Run: headless pygame with SDL's dummy video driver; simulated clock (each Clock.tick advances the game by its frame time, no real sleeping); random seed 0; keys injected as events and as key.get_pressed() state; mouse plan: one left click at the window centre at the start of phase 2, then a move to the lower-right quarter at the start of phase 3.
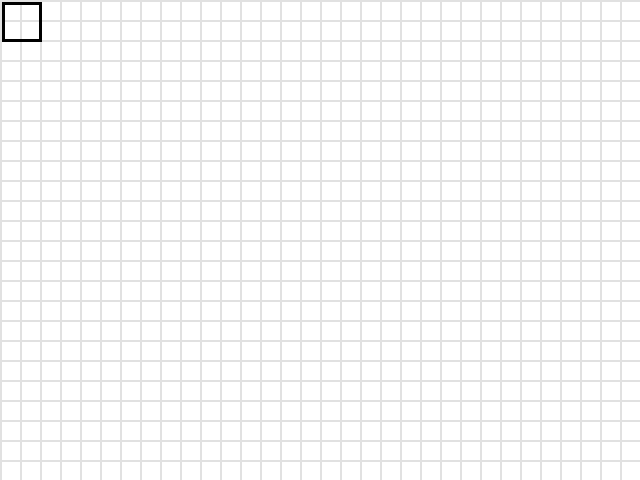
Frame 1 of 4 · flips 1–60 · no input
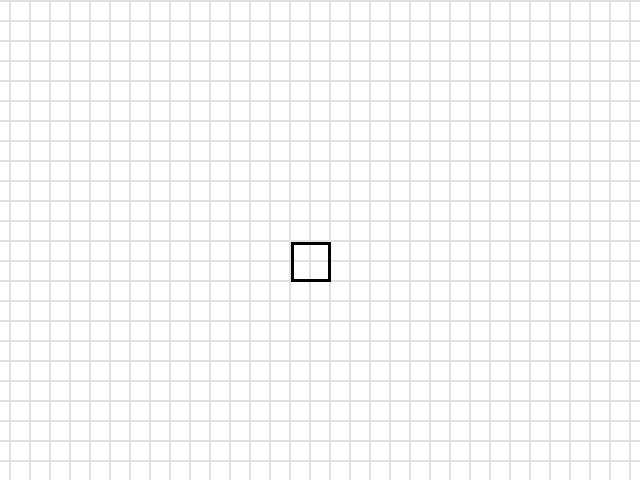
Frame 2 of 4 · flips 61–180 · clicked the window centre · tapped SPACE, RETURN · held RIGHT (→), D
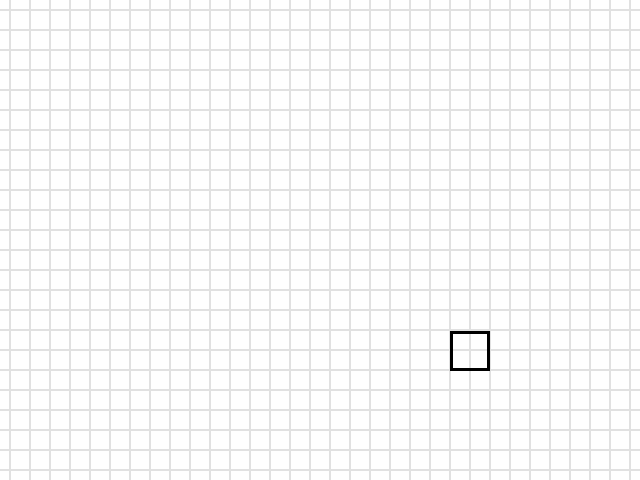
Frame 3 of 4 · flips 181–300 · moved the mouse to the lower-right quarter · held DOWN (↓), S
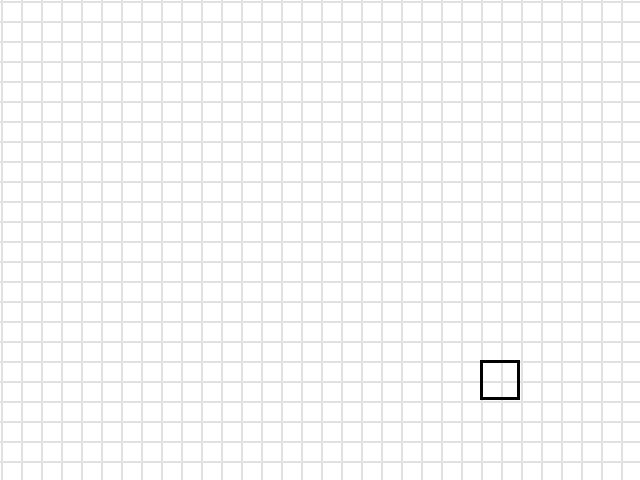
Frame 4 of 4 · flips 301–420 · held LEFT (←), A, UP (↑), W

The pygame program that drew these frames:

import pygame


screen = pygame.display.set_mode((640, 480))
running = True
global_x = 0
global_y = 0
speed = 100
kell = pygame.time.Clock()
mouse_x = 0
mouse_y = 0
blocks = []
while running:
    hiire_x, hiire_y = pygame.mouse.get_pos()
    dt = kell.tick() / 1000
    keys = pygame.key.get_pressed()
    for event in pygame.event.get():
        if event.type == pygame.QUIT:
            running = False

    mouse_x = hiire_x//40 * 40 - (global_x % 40) + 2
    mouse_y = hiire_y//40 * 40 - (global_y % 40) + 2
    if keys[pygame.K_d]:
        global_x += speed * dt
    if keys[pygame.K_a]:
        global_x -= speed * dt
    if keys[pygame.K_s]:
        global_y += speed * dt
    if keys[pygame.K_w]:
        global_y -= speed * dt
    screen.fill((255, 255, 255))
    for bg_x in range(-80 - int(global_x % 80), 720, 20):
        pygame.draw.line(screen, (225, 225, 225), (bg_x, 0), (bg_x, 480), 2)
    for bg_y in range(-80 - int(global_y % 80), 560, 20):
        pygame.draw.line(screen, (225, 225, 225), (0, bg_y), (640, bg_y), 2)
    pygame.draw.rect(screen, (0, 0, 0), (int(mouse_x), int(mouse_y), 40, 40), 3)
    pygame.display.flip()
pygame.quit()
